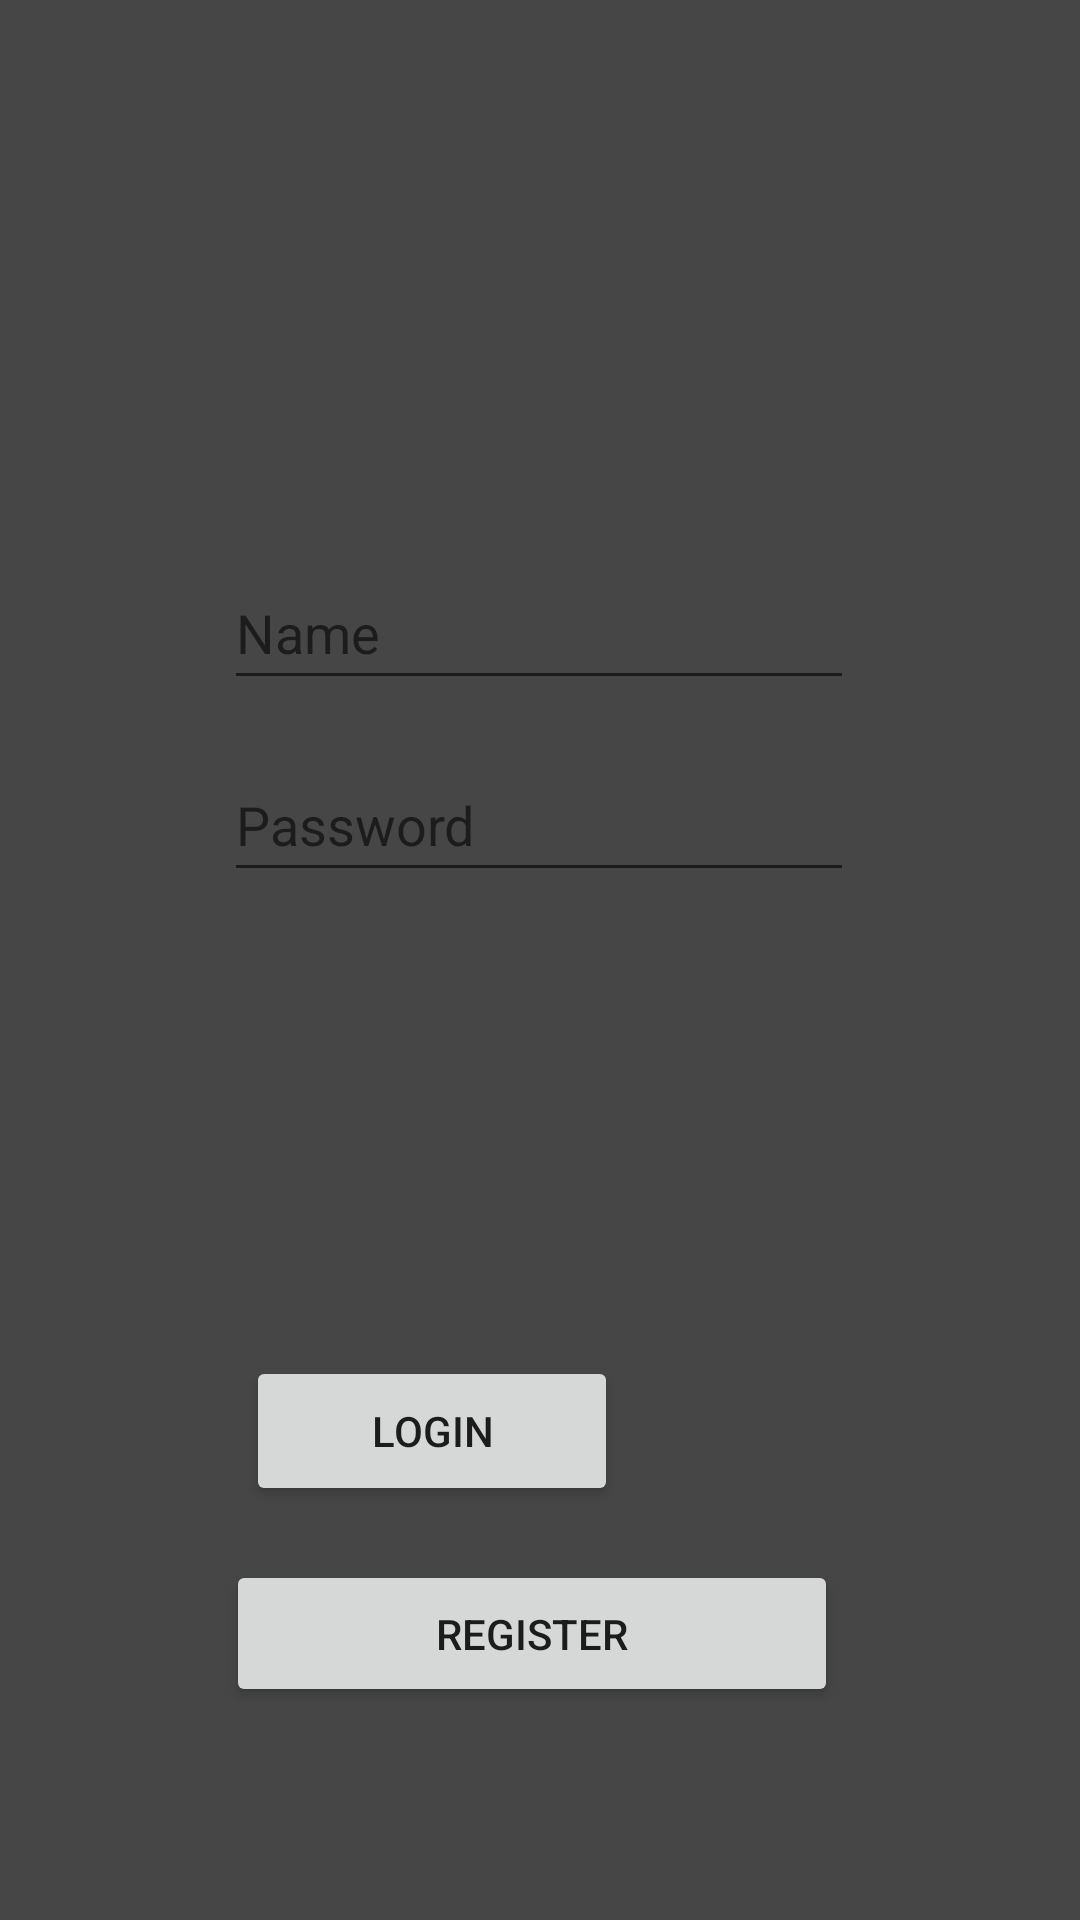

Produce the Android XML layout that renders to this screen, including the resource entries it uses.
<!-- AndroidManifest.xml: application theme Theme.MyApplication -->
<!-- res/layout/activity_login.xml -->
<?xml version="1.0" encoding="utf-8"?>
<androidx.constraintlayout.widget.ConstraintLayout xmlns:android="http://schemas.android.com/apk/res/android"
    xmlns:app="http://schemas.android.com/apk/res-auto"
    xmlns:tools="http://schemas.android.com/tools"
    android:layout_width="match_parent"
    android:layout_height="match_parent"
    android:background="#474646">

    <EditText
        android:id="@+id/editTextNameLogin"
        android:layout_width="wrap_content"
        android:layout_height="wrap_content"
        android:ems="10"
        android:hint="@string/name"
        android:inputType="textPersonName"
        android:minHeight="48dp"
        app:layout_constraintBottom_toBottomOf="parent"
        app:layout_constraintEnd_toEndOf="parent"
        app:layout_constraintHorizontal_bias="0.497"
        app:layout_constraintStart_toStartOf="parent"
        app:layout_constraintTop_toTopOf="parent"
        app:layout_constraintVertical_bias="0.313" />

    <EditText
        android:id="@+id/editTextPasswordLogin"
        android:layout_width="wrap_content"
        android:layout_height="wrap_content"
        android:ems="10"
        android:hint="@string/password"
        android:inputType="textPassword"
        android:minHeight="48dp"
        app:layout_constraintBottom_toBottomOf="parent"
        app:layout_constraintEnd_toEndOf="parent"
        app:layout_constraintHorizontal_bias="0.497"
        app:layout_constraintStart_toStartOf="parent"
        app:layout_constraintTop_toBottomOf="@+id/editTextNameLogin"
        app:layout_constraintVertical_bias="0.045" />

    <Button
        android:id="@+id/button"
        android:layout_width="124dp"
        android:layout_height="50dp"
        android:onClick="onActuallyLoginClick"
        android:text="@string/login"
        app:layout_constraintBottom_toBottomOf="parent"
        app:layout_constraintEnd_toEndOf="parent"
        app:layout_constraintHorizontal_bias="0.348"
        app:layout_constraintStart_toStartOf="parent"
        app:layout_constraintTop_toBottomOf="@+id/editTextPasswordLogin"
        app:layout_constraintVertical_bias="0.528" />

    <Button
        android:id="@+id/button2"
        android:layout_width="204dp"
        android:layout_height="49dp"
        android:layout_marginTop="18dp"
        android:onClick="onRegisterClick"
        android:text="@string/register"
        app:layout_constraintBottom_toBottomOf="parent"
        app:layout_constraintEnd_toEndOf="parent"
        app:layout_constraintHorizontal_bias="0.483"
        app:layout_constraintStart_toStartOf="parent"
        app:layout_constraintTop_toBottomOf="@+id/button"
        app:layout_constraintVertical_bias="0.0" />

    <Button
        android:id="@+id/button3"
        android:layout_width="48dp"
        android:layout_height="48dp"
        android:background="@drawable/googleg_disabled_color_18"
        android:onClick="onGoogleLoginClick"
        app:layout_constraintBottom_toBottomOf="parent"
        app:layout_constraintEnd_toEndOf="parent"
        app:layout_constraintHorizontal_bias="0.235"
        app:layout_constraintStart_toEndOf="@+id/button"
        app:layout_constraintTop_toBottomOf="@+id/editTextPasswordLogin"
        app:layout_constraintVertical_bias="0.531"
        tools:ignore="SpeakableTextPresentCheck" />
</androidx.constraintlayout.widget.ConstraintLayout>
<!-- resources referenced by this layout -->
<resources>
  <string name="login">Login</string>
  <string name="name">Name</string>
  <string name="password">Password</string>
  <string name="register">Register</string>
  <style name="Theme.MyApplication" parent="Theme.MaterialComponents.DayNight.DarkActionBar">
          
          <item name="colorPrimary">#FFC107</item>
          <item name="colorPrimaryVariant">#083178</item>
          <item name="colorOnPrimary">@color/black</item>
          
          <item name="colorSecondary">@color/black</item>
          <item name="colorSecondaryVariant">@color/black</item>
          <item name="colorOnSecondary">@color/black</item>
          
          <item name="android:statusBarColor" tools:targetApi="l">?attr/colorPrimaryVariant</item>
          
      </style>
  <color name="black">#FF000000</color>
</resources>
